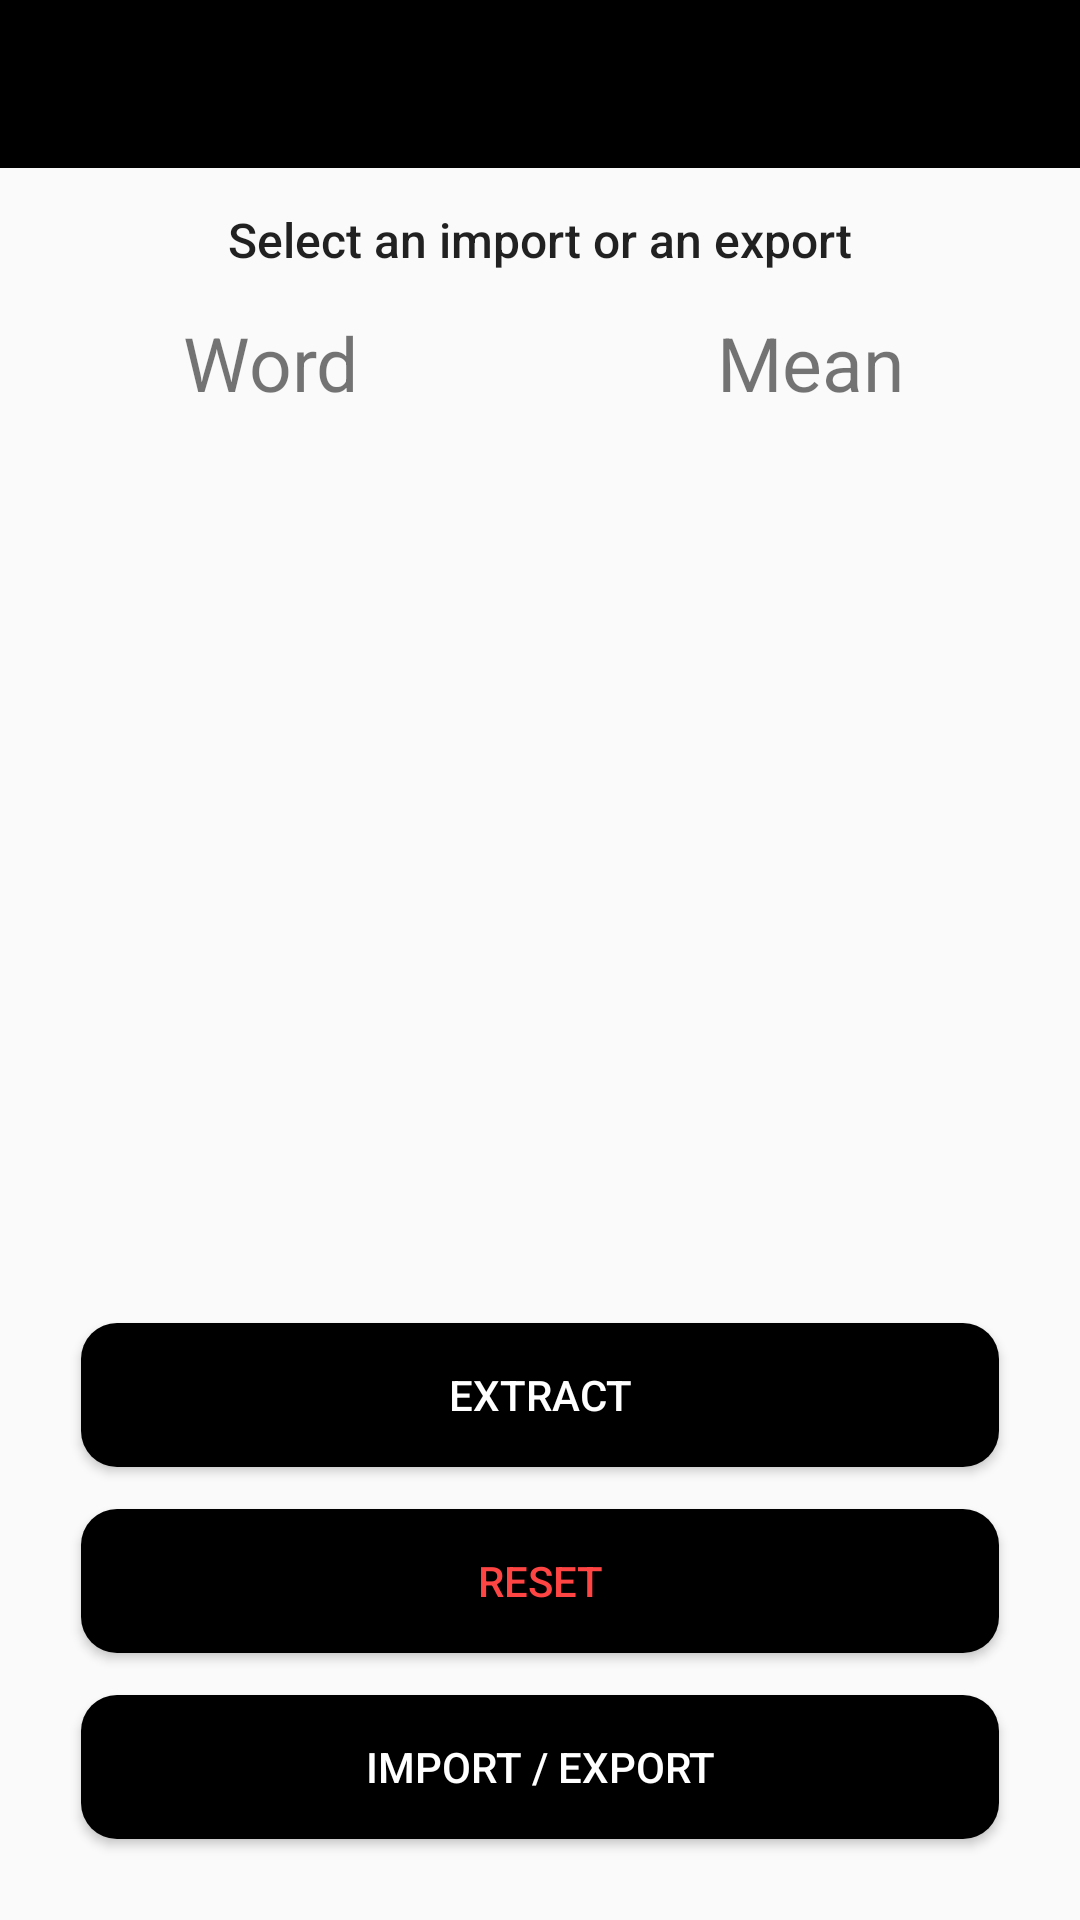

Produce the Android XML layout that renders to this screen, including the resource entries it uses.
<!-- AndroidManifest.xml: application theme AppTheme -->
<!-- res/layout/activity_imexport.xml -->
<?xml version="1.0" encoding="utf-8"?>
<LinearLayout xmlns:android="http://schemas.android.com/apk/res/android"
    xmlns:app="http://schemas.android.com/apk/res-auto"
    xmlns:tools="http://schemas.android.com/tools"
    android:layout_width="match_parent"
    android:layout_height="match_parent"
    android:orientation="vertical"
    tools:context=".activity.ImexportActivity">

    <androidx.appcompat.widget.Toolbar
        android:id="@+id/toolbar_imexport"
        android:layout_width="match_parent"
        android:layout_height="wrap_content"
        android:background="#000000"
        android:minHeight="?attr/actionBarSize"
        android:theme="?attr/actionBarTheme"
        app:titleTextColor="#ffffff" />

    <Button
        android:background="@drawable/bolder"
        android:id="@+id/button_select_wordbook"
        android:layout_width="match_parent"
        android:layout_height="wrap_content"
        android:text="Select an import or an export"
        android:textAllCaps="false"
        android:textSize="16sp" />

    <LinearLayout

        android:layout_width="match_parent"
        android:layout_height="wrap_content"
        android:orientation="horizontal"
        android:weightSum="2">



    </LinearLayout>

    <LinearLayout
        android:layout_width="match_parent"
        android:layout_height="wrap_content"
        android:orientation="horizontal">

        <TextView
            android:textSize="25dp"
            android:layout_width="match_parent"
            android:layout_height="wrap_content"
            android:layout_weight="1"
            android:background="@drawable/bolder"
            android:gravity="center"
            android:text="Word" />


        <TextView
            android:textSize="25dp"
            android:layout_width="match_parent"
            android:layout_height="wrap_content"
            android:layout_weight="1"
            android:background="@drawable/bolder"
            android:gravity="center"
            android:text="Mean" />
    </LinearLayout>

    <LinearLayout
        android:layout_width="match_parent"
        android:layout_height="wrap_content"
        android:layout_weight="1">

        <androidx.recyclerview.widget.RecyclerView
            android:id="@+id/recyclerview_imexport_text"
            android:layout_width="match_parent"
            android:layout_height="wrap_content"
            android:layout_span="3"
            tools:listitem="@layout/item_extract_text" />
    </LinearLayout>






    <LinearLayout
        android:layout_width="match_parent"
        android:layout_height="wrap_content">

        <LinearLayout
            android:layout_width="match_parent"
            android:layout_height="match_parent"
            android:layout_margin="20dp"
            android:orientation="vertical"
            android:weightSum="3">

            <Button
                android:id="@+id/button_extract"
                android:layout_width="match_parent"
                android:layout_height="0dp"
                android:layout_margin="7dp"
                android:layout_weight="1"
                android:background="@drawable/dialogbg"
                android:text="Extract"
                android:textColor="#ffffff" />

            <Button
                android:id="@+id/button_clear"
                android:layout_width="match_parent"
                android:layout_height="0dp"
                android:layout_margin="7dp"
                android:layout_weight="1"
                android:background="@drawable/dialogbg"
                android:text="Reset"
                android:textColor="@android:color/holo_red_light" />

            <Button
                android:id="@+id/button_imexport"
                android:layout_width="match_parent"
                android:layout_height="0dp"
                android:layout_margin="7dp"
                android:layout_weight="1"
                android:background="@drawable/dialogbg"
                android:text="Import / Export"
                android:textColor="#ffffff" />

        </LinearLayout>

    </LinearLayout>

</LinearLayout>
<!-- res/layout/item_extract_text.xml (included above) -->
<?xml version="1.0" encoding="utf-8"?>
<LinearLayout xmlns:android="http://schemas.android.com/apk/res/android"
    android:layout_width="match_parent"
    android:layout_height="wrap_content"
    android:orientation="horizontal">

    <TextView
        android:gravity="center"
        android:layout_margin="5dp"
        android:background="@drawable/bolder"
        android:id="@+id/textview_extract_front"
        android:layout_width="match_parent"
        android:layout_height="wrap_content"
        android:layout_weight="1"
        android:text="TextView"
        android:textSize="25dp"/>



    <TextView
        android:gravity="center"
        android:layout_margin="5dp"
        android:background="@drawable/bolder"
        android:id="@+id/textview_extract_back"
        android:layout_width="match_parent"
        android:layout_height="wrap_content"
        android:layout_weight="1"
        android:text="TextView"
        android:textSize="25dp" />
</LinearLayout>
<!-- resources referenced by this layout -->
<resources>
  <!-- drawable dialogbg (drawable) -->
  <?xml version="1.0" encoding="utf-8"?>
  <shape xmlns:android="http://schemas.android.com/apk/res/android">
      <corners
          android:bottomLeftRadius="12dp"
          android:bottomRightRadius="12dp"
          android:topLeftRadius="12dp"
          android:topRightRadius="12dp" />
  
      <solid android:color="#000000" />
  </shape>
  <style name="AppTheme" parent="Theme.AppCompat.Light.NoActionBar">
          
          <item name="colorPrimary">#d9a7c7</item>
          <item name="colorPrimaryDark">#000000</item>
          <item name="colorAccent">@color/colorAccent</item>
      </style>
  <!-- not gathered from this repository: default colours our renderer supplied (Android Studio template values) -->
  <color name="colorAccent">#FF03DAC5</color>
</resources>
